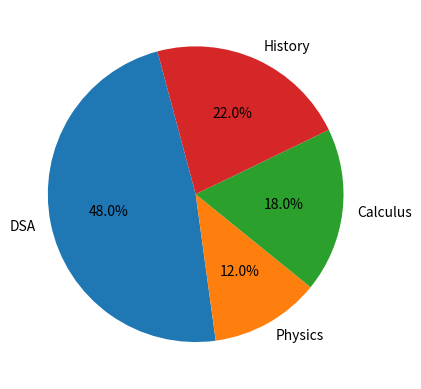

This figure's Python source:
import matplotlib.pyplot as pyplot                                                                              

labels = ('DSA', 'Physics', 'Calculus', 'History')
sizes = [48, 12, 18, 22]

pyplot.pie(sizes,
           labels=labels,
           autopct='%1.1f%%',
           counterclock=True,
           startangle=105)

pyplot.show()
